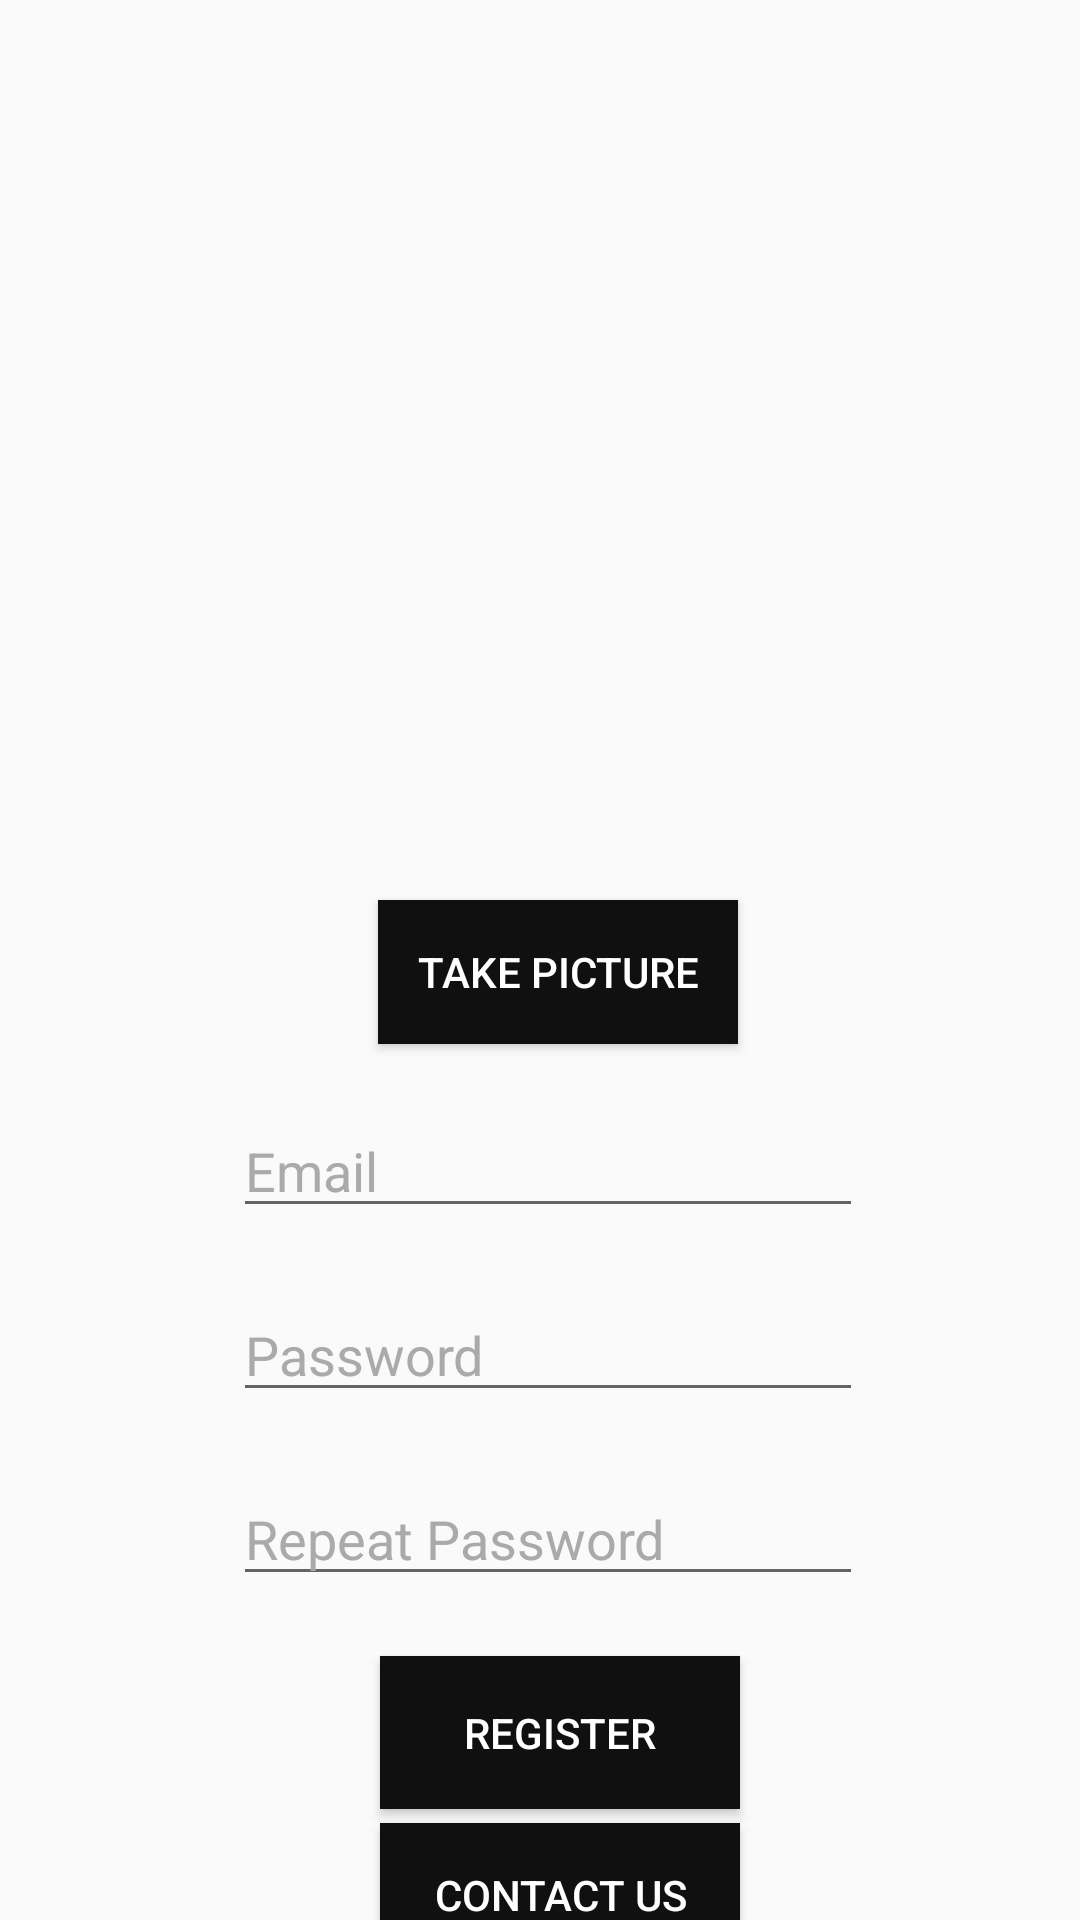

This screen was rendered from an Android layout file. Write that file and the resources it references.
<!-- AndroidManifest.xml: application theme AppTheme -->
<!-- res/layout/activity_register.xml -->
<?xml version="1.0" encoding="utf-8"?>
<androidx.constraintlayout.widget.ConstraintLayout xmlns:android="http://schemas.android.com/apk/res/android"
    xmlns:app="http://schemas.android.com/apk/res-auto"
    xmlns:tools="http://schemas.android.com/tools"
    android:id="@+id/linearLayout"
    android:layout_width="match_parent"
    android:layout_height="match_parent"
    >

    <androidx.constraintlayout.widget.ConstraintLayout
        android:layout_width="wrap_content"
        android:layout_height="wrap_content"
        app:layout_constraintBottom_toBottomOf="parent"
        app:layout_constraintEnd_toEndOf="parent"
        app:layout_constraintStart_toStartOf="parent"
        app:layout_constraintTop_toTopOf="parent">

        <ImageView
            android:id="@+id/img_user"
            android:layout_width="280dp"
            android:layout_height="280dp"
            app:layout_constraintEnd_toEndOf="parent"
            app:layout_constraintStart_toStartOf="parent"
            app:layout_constraintTop_toTopOf="parent"
            app:srcCompat="@mipmap/ic_launcher"
            tools:srcCompat="@tools:sample/avatars[2]"></ImageView>

        <Button
            android:id="@+id/btn_take_picture"
            android:layout_width="120dp"
            android:layout_height="wrap_content"
            android:layout_marginTop="20dp"
            android:background="#111010"
            android:padding="8dp"
            android:text="Take Picture"
            android:textColor="#FFFFFF"
            android:textColorHint="@android:color/black"
            app:layout_constraintEnd_toEndOf="parent"
            app:layout_constraintHorizontal_bias="0.537"
            app:layout_constraintStart_toStartOf="parent"
            app:layout_constraintTop_toBottomOf="@id/img_user" />

        <Button
            android:id="@+id/btn_register"
            android:layout_width="120dp"
            android:layout_height="51dp"
            android:layout_marginTop="20dp"
            android:background="#111010"
            android:padding="8dp"
            android:text="Register"
            android:textColor="#FFFFFF"
            android:textColorHint="@android:color/black"
            app:layout_constraintEnd_toEndOf="parent"
            app:layout_constraintHorizontal_bias="0.541"
            app:layout_constraintStart_toStartOf="parent"
            app:layout_constraintTop_toBottomOf="@+id/txt_password_repeat" />

        <Button
            android:id="@+id/btn_contact"
            android:layout_width="120dp"
            android:layout_height="wrap_content"
            android:layout_marginTop="20dp"
            android:background="#111010"
            android:padding="8dp"
            android:text="Contact us"
            android:textColor="#FFFFFF"
            android:textColorHint="@android:color/black"
            app:layout_constraintBottom_toBottomOf="parent"
            app:layout_constraintEnd_toEndOf="parent"
            app:layout_constraintHorizontal_bias="0.541"
            app:layout_constraintStart_toStartOf="parent"
            app:layout_constraintTop_toBottomOf="@id/btn_register" />

        <EditText
            android:id="@+id/txt_password"
            android:layout_width="wrap_content"
            android:layout_height="wrap_content"
            android:layout_marginTop="20dp"
            android:ems="10"
            android:hint="Password"
            android:inputType="textEmailAddress|numberPassword"
            android:textColor="@android:color/black"
            android:textColorHint="@android:color/darker_gray"
            app:layout_constraintEnd_toEndOf="parent"
            app:layout_constraintHorizontal_bias="0.54"
            app:layout_constraintStart_toStartOf="parent"
            app:layout_constraintTop_toBottomOf="@+id/txt_email" />

        <EditText
            android:id="@+id/txt_password_repeat"
            android:layout_width="wrap_content"
            android:layout_height="wrap_content"
            android:layout_marginTop="20dp"
            android:ems="10"
            android:hint="Repeat Password"
            android:inputType="textPassword|textEmailAddress"
            android:textColor="@android:color/black"
            android:textColorHint="@android:color/darker_gray"
            app:layout_constraintEnd_toEndOf="parent"
            app:layout_constraintHorizontal_bias="0.54"
            app:layout_constraintStart_toStartOf="parent"
            app:layout_constraintTop_toBottomOf="@+id/txt_password" />

        <EditText
            android:id="@+id/txt_email"
            android:layout_width="wrap_content"
            android:layout_height="wrap_content"
            android:layout_marginTop="20dp"
            android:ems="10"
            android:hint="Email"
            android:inputType="textEmailAddress"
            android:textColor="@android:color/black"
            android:textColorHint="@android:color/darker_gray"
            app:layout_constraintEnd_toEndOf="parent"
            app:layout_constraintHorizontal_bias="0.54"
            app:layout_constraintStart_toStartOf="parent"
            app:layout_constraintTop_toBottomOf="@id/btn_take_picture" />
    </androidx.constraintlayout.widget.ConstraintLayout>
</androidx.constraintlayout.widget.ConstraintLayout>
<!-- resources referenced by this layout -->
<resources>
  <style name="AppTheme" parent="Theme.AppCompat.Light.NoActionBar">
          
          <item name="colorPrimary">@color/colorPrimary</item>
          <item name="colorPrimaryDark">@color/colorPrimaryDark</item>
          <item name="colorAccent">@color/colorAccent</item>
      </style>
  <!-- not gathered from this repository: default colours our renderer supplied (Android Studio template values) -->
  <color name="colorPrimary">#FF6200EE</color>
  <color name="colorPrimaryDark">#FF3700B3</color>
  <color name="colorAccent">#FF03DAC5</color>
</resources>
